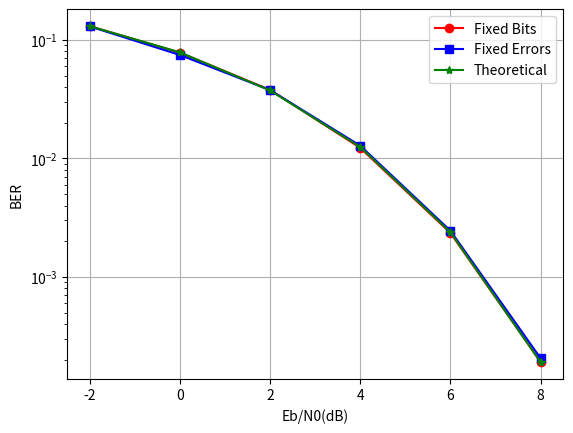

Recreate this plot in Python.
import numpy as np
import matplotlib.pyplot as plt
from scipy.special import erfc

# Initialization
N = 100000  # Total number of bits for each Eb/N0 in fixed bits method
EbN0_indB = np.arange(-2, 9, 2)
Ebn0 = 10 ** (EbN0_indB / 10)
E = 1
times = 10  # Number of iterations for averaging
err_rate_fixed_bits = np.zeros((len(Ebn0), times))
err_rate_fixed_errors = np.zeros((len(Ebn0), times))
target_errors = 100  # Target number of errors for the fixed error method
batch_size = 1000  # Number of bits processed in each iteration for fixed errors method

# Monte Carlo Simulation
for Eni, eb in enumerate(Ebn0):
    sigma = E / np.sqrt(2 * eb)
    for i in range(times):
        # Fixed number of bits method
        r = np.random.rand(N)
        source = (r >= 0.5).astype(float)
        x = 1 - 2 * source
        noise = np.random.randn(N) * sigma
        y = E * x + noise
        result = (y <= 0).astype(float)
        error_num = np.sum(np.abs(result - source) > 1.e-6)
        err_rate_fixed_bits[Eni, i] = error_num / N

        # Fixed number of errors method
        error_count = 0
        bit_count = 0
        while error_count < target_errors:
            r = np.random.rand(batch_size)
            source = (r >= 0.5).astype(float)
            x = 1 - 2 * source
            noise = np.random.randn(batch_size) * sigma
            y = E * x + noise
            result = (y <= 0).astype(float)
            error_count += np.sum(np.abs(result - source) > 1.e-6)
            bit_count += batch_size
        err_rate_fixed_errors[Eni, i] = error_count / bit_count

# Theoretical bit error rate
pe_theory = 0.5 * erfc(np.sqrt(Ebn0))

# Plotting
plt.figure()
plt.semilogy(EbN0_indB, np.mean(err_rate_fixed_bits, axis=1), '-ro', label='Fixed Bits')
plt.semilogy(EbN0_indB, np.mean(err_rate_fixed_errors, axis=1), '-bs', label='Fixed Errors')
plt.semilogy(EbN0_indB, pe_theory, '-g*', label='Theoretical')
plt.xlabel('Eb/N0(dB)')
plt.ylabel('BER')
plt.grid(True)
plt.legend()
plt.show()
